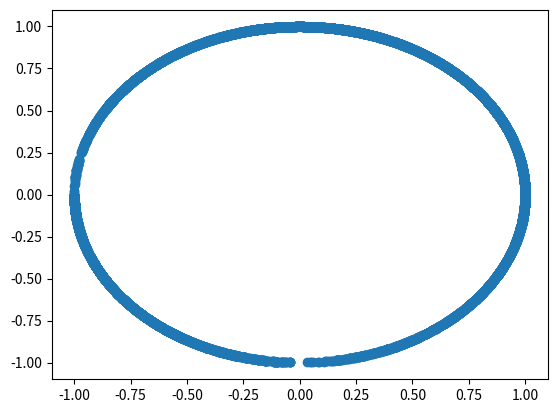

Generate this figure with matplotlib:
import numpy as np
import math
import random
import pandas as pd
import matplotlib.pyplot as plt

##Creating a function to get the point on a circle whose centre is (0,0) and having radius of 1.
def generating_points_on_perimeter_circle():
    k=random.choices([1,0,2])[0]
    if k==1:
        x=random.uniform(-1,1)
        y =math.sqrt(1-(x**2))
    elif k==0:
        y=random.uniform(-1,1)
        x =math.sqrt(1-(y**2))
    else:
        y=random.uniform(-1,1)
        x =math.sqrt(1-(y**2))
        if y>0:
            y=-1*y
        if x>0:
            x=-1*x
    return x,y

###To check whether 10000 number of simulation are enough to cover all the points on perimeter of circle...
z=pd.DataFrame(index=range(10000),columns=["x","y"])
for i in range(10000):
    z.loc[i,"x"],z.loc[i,"y"]=generating_points_on_perimeter_circle()
plt.scatter(z["x"],z["y"])


def func(simulation=10000):
    z=[]
    acute_triangle=0
    for i in range(simulation):
        a=generating_points_on_perimeter_circle()
        b=generating_points_on_perimeter_circle()
        c=generating_points_on_perimeter_circle()

        z1= (math.sqrt((a[0]-b[0])**2+(a[1]-b[1])**2)**2+math.sqrt((a[0]-c[0])**2+(a[1]-c[1])**2)**2)<math.sqrt((b[0]-c[0])**2+(b[1]-c[1])**2)**2
        z2= (math.sqrt((a[0]-c[0])**2+(a[1]-c[1])**2)**2+math.sqrt((b[0]-c[0])**2+(b[1]-c[1])**2)**2)<math.sqrt((a[0]-b[0])**2+(a[1]-b[1])**2)**2
        z3= (math.sqrt((a[0]-b[0])**2+(a[1]-b[1])**2)**2+math.sqrt((b[0]-c[0])**2+(b[1]-c[1])**2)**2)<math.sqrt((a[0]-c[0])**2+(a[1]-c[1])**2)**2
        

        if z1 or z2 or z3:
            acute_triangle+=1
    
    return print("The probability of getting an acute angle is ",acute_triangle/simulation)
    
    
func()


         
